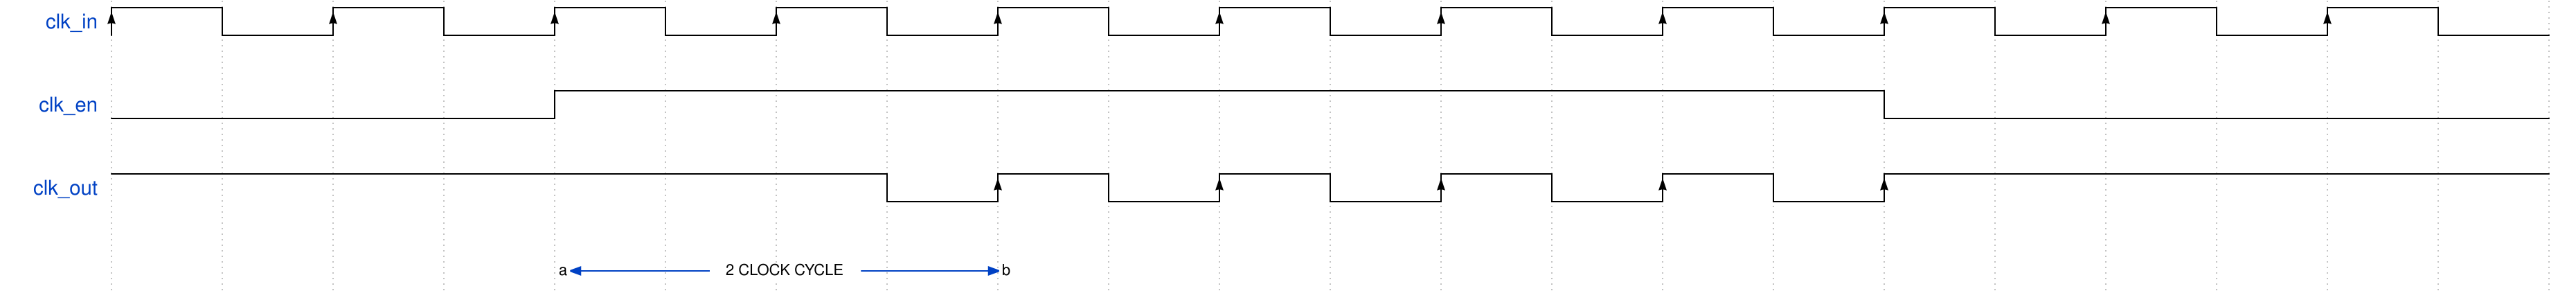

Write the WaveDrom specification (WaveJSON) that draws this timing diagram.

{
  signal: [
  {
    name: 'clk_in',
    wave: 'P..........',
    period:2
  },
  {},
  {
    name: 'clk_en',
    wave: 'l.h.....l..',
    period:2
  },
  {},
  {
    name: 'clk_out',
    wave: 'h......lHlHlHlHlH.....'},
  {},
  {
    node: '....a...b........'
  },
  ],
  config: { hscale: 2 },
  edge: [
    'a<->b 2 CLOCK CYCLE'
  ]
}
